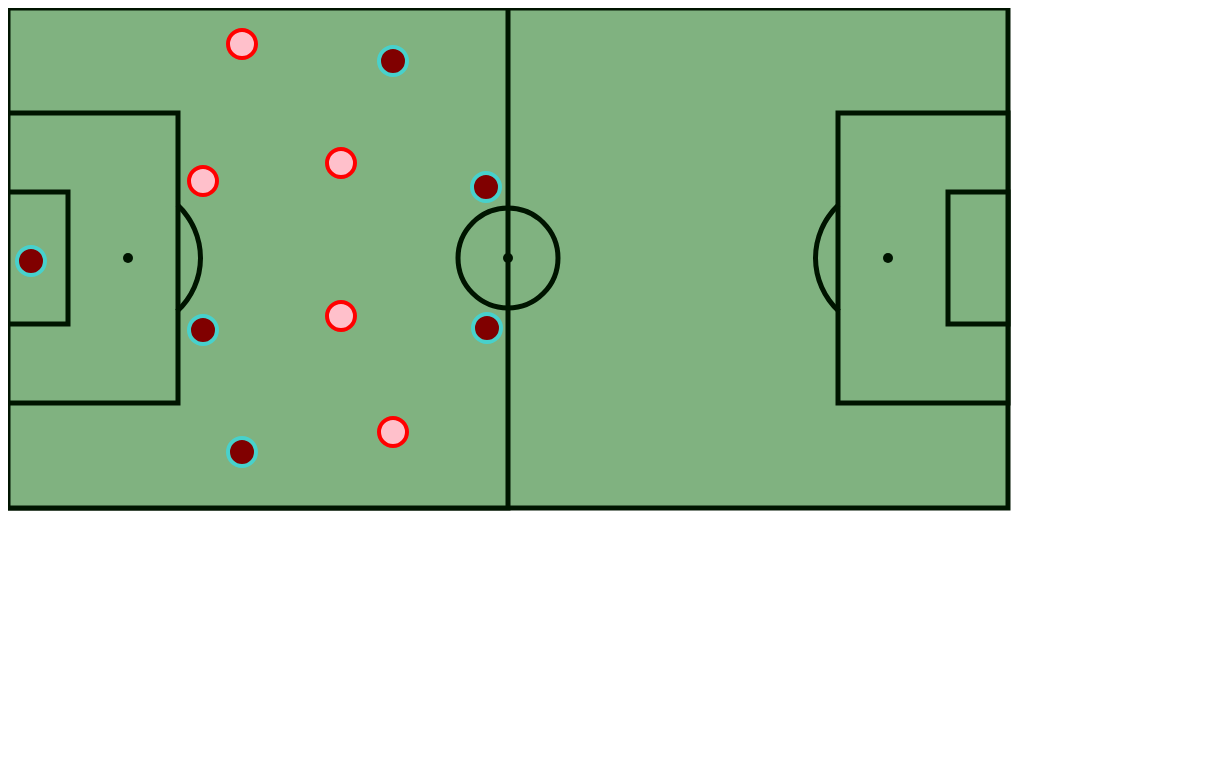
D3 v3 page, settled after 480 driven frames (8 s of simulated time); the page loaded 1 data file(s).


var holder = d3.select("body") // select the 'body' element
      .append("svg")           // append an SVG element to the body
      .attr("width", 1200)      
      .attr("height", 600);   
// draw a rectangle - pitch
holder.append("rect")        // attach a rectangle
    .attr("x", 0)         // position the left of the rectangle
    .attr("y", 0)          // position the top of the rectangle
    .attr("height", 500)    // set the height
    .attr("width", 1000)    // set the width
    .style("stroke-width", 5)    // set the stroke width
    .style("stroke", "#001400")    // set the line colour
    .style("fill", "#80B280");    // set the fill colour 
// draw a rectangle - halves
holder.append("rect")        // attach a rectangle
    .attr("x", 0)         // position the left of the rectangle
    .attr("y", 0)          // position the top of the rectangle
    .attr("height", 500)    // set the height
    .attr("width", 500)    // set the width
    .style("stroke-width", 5)    // set the stroke width
    .style("stroke", "#001400")    // set the line colour
    .style("fill", "#80B280");    // set the fill colour 
// draw a circle - center circle
holder.append("circle")          // attach a circle
    .attr("cx", 500)             // position the x-centre
    .attr("cy", 250)             // position the y-centre
    .attr("r", 50)               // set the radius
    .style("stroke-width", 5)    // set the stroke width
    .style("stroke", "#001400")      // set the line colour
    .style("fill", "none");      // set the fill colour
// draw a rectangle - penalty area 1
holder.append("rect")        // attach a rectangle
    .attr("x", 0)         // position the left of the rectangle
    .attr("y", 105)          // position the top of the rectangle
    .attr("height", 290)    // set the height
    .attr("width", 170)    // set the width
    .style("stroke-width", 5)    // set the stroke width
    .style("stroke", "#001400")    // set the line colour
    .style("fill", "#80B280");    // set the fill colour 
// draw a rectangle - penalty area 2
holder.append("rect")        // attach a rectangle
    .attr("x", 830)         // position the left of the rectangle
    .attr("y", 105)          // position the top of the rectangle
    .attr("height", 290)    // set the height
    .attr("width", 170)    // set the width
    .style("stroke-width", 5)    // set the stroke width
    .style("stroke", "#001400")    // set the line colour
    .style("fill", "#80B280");    // set the fill colour 
// draw a rectangle - six yard box 1
holder.append("rect")        // attach a rectangle
    .attr("x", 0)         // position the left of the rectangle
    .attr("y", 184)          // position the top of the rectangle
    .attr("height", 132)    // set the height
    .attr("width", 60)    // set the width
    .style("stroke-width", 5)    // set the stroke width
    .style("stroke", "#001400")    // set the line colour
    .style("fill", "#80B280");    // set the fill colour 
// draw a rectangle - six yard box 2
holder.append("rect")        // attach a rectangle
    .attr("x", 940)         // position the left of the rectangle
    .attr("y", 184)          // position the top of the rectangle
    .attr("height", 132)    // set the height
    .attr("width", 60)    // set the width
    .style("stroke-width", 5)    // set the stroke width
    .style("stroke", "#001400")    // set the line colour
    .style("fill", "#80B280");    // set the fill colour 
// draw a circle - penalty spot 1
holder.append("circle")        // attach a circle
    .attr("cx", 120)           // position the x-centre
    .attr("cy", 250)           // position the y-centre
    .attr("r", 5)             // set the radius
    .style("fill", "#001400");     // set the fill colour
// draw a circle - penalty spot 2
holder.append("circle")        // attach a circle
    .attr("cx", 880)           // position the x-centre
    .attr("cy", 250)           // position the y-centre
    .attr("r", 5)             // set the radius
    .style("fill", "#001400");     // set the fill colour
// draw a circle - center spot
holder.append("circle")        // attach a circle
    .attr("cx", 500)           // position the x-centre
    .attr("cy", 250)           // position the y-centre
    .attr("r", 5)             // set the radius
    .style("fill", "#001400");     // set the fill colour
// penalty box semi-circle 1
var vis = d3.select("body").append("svg")
var pi = Math.PI;
    
var arc = d3.svg.arc()
    .innerRadius(70)
    .outerRadius(75)
    .startAngle(0.75) //radians
    .endAngle(2.4) //just radians
    
var arc2 = d3.svg.arc()
    .innerRadius(70)
    .outerRadius(75)
    .startAngle(-0.75) //radians
    .endAngle(-2.4) //just radians
    holder.append("path")
    .attr("d", arc)
    .attr("fill", "#001400")
    .attr("transform", "translate(120,250)");
    holder.append("path")
    .attr("d", arc2)
    .attr("fill", "#001400")
    .attr("transform", "translate(880,250)");
// Dragging circles
var color = d3.scale.ordinal().range(["maroon", "pink"]);
var color1 = d3.scale.ordinal().range(["mediumturquoise", "red"]);
//var color = d3.scale.category10();
var drag = d3.behavior.drag()
    .origin(function(d) { return d; })
    .on("dragstart", dragstarted)
    .on("drag", dragged)
    .on("dragend", dragended);

     

d3.json("data.json", function(error, data) {


  var options=["Real","Barca","Juve"]
  var selected="Real Madrid"

  dot = holder.append("g")
      .attr("class", "dot")
    .selectAll("circle")
      .data(data.teams[selected])
    .enter()
    .append("circle")
    .attr('class','player')
      .attr("r", 14)
      .attr("cx", function(d) { return d.x; })
      .attr("cy", function(d) { return d.y; })
      .style("fill", function(d) { return color(d.name); })
      .style("stroke", function(d) { return color1(d.name); })
      .call(drag)
      .on("mouseover", function(d) {
        d3.select("#tooltip")
			  .select("#name")
			  .text(d.name);
			d3.select("#tooltip") 
			  .select("#number")
			  .text(d.Number);

			d3.select("#tooltip").classed("hidden", false);

      console.log(d.x)
      console.log(d.y)

      })
      .on("mouseout",function(d){
        d3.select("#tooltip").classed("hidden", true);
      })

  var select = d3.select('#options')
  .append('select')
  	.attr('class','select')
    .on('change',onchange)

var options = select
  .selectAll('option')
	.data(options).enter()
	.append('option')
		.text(function (d) { return d; });

function onchange() {
	selected = d3.select('select').property('value')
  d3.selectAll(".player")
  .data(data.teams[selected])
  .enter().append("circle")
  .on("mouseover", function(d) {
        d3.select("#tooltip")
			  .select("#name")
			  .text(d.name);
			d3.select("#tooltip") 
			  .select("#number")
			  .text(d.Number);

			d3.select("#tooltip").classed("hidden", false);

      })
      .on("mouseout",function(d){
        d3.select("#tooltip").classed("hidden", true);
      })
}
});

  

// functions for above...
function dottype(d) {
  d.x = +d.x;
  d.y = +d.y;
  return d;
}
function dragstarted(d) {
  d3.event.sourceEvent.stopPropagation();
  d3.select(this)
  //.classed("dragging", true);
;
}
function dragged(d) {
  d3.select(this)
  .attr("cx", d.x = d3.event.x)
  .attr("cy", d.y = d3.event.y)
  //.style("opacity", .5);
}
function dragended(d) {
  d3.select(this)
  //.style("opacity", 1) 
//  .classed("dragging", false);
;
}
  

### data: data.json, 22149 bytes — head not shown